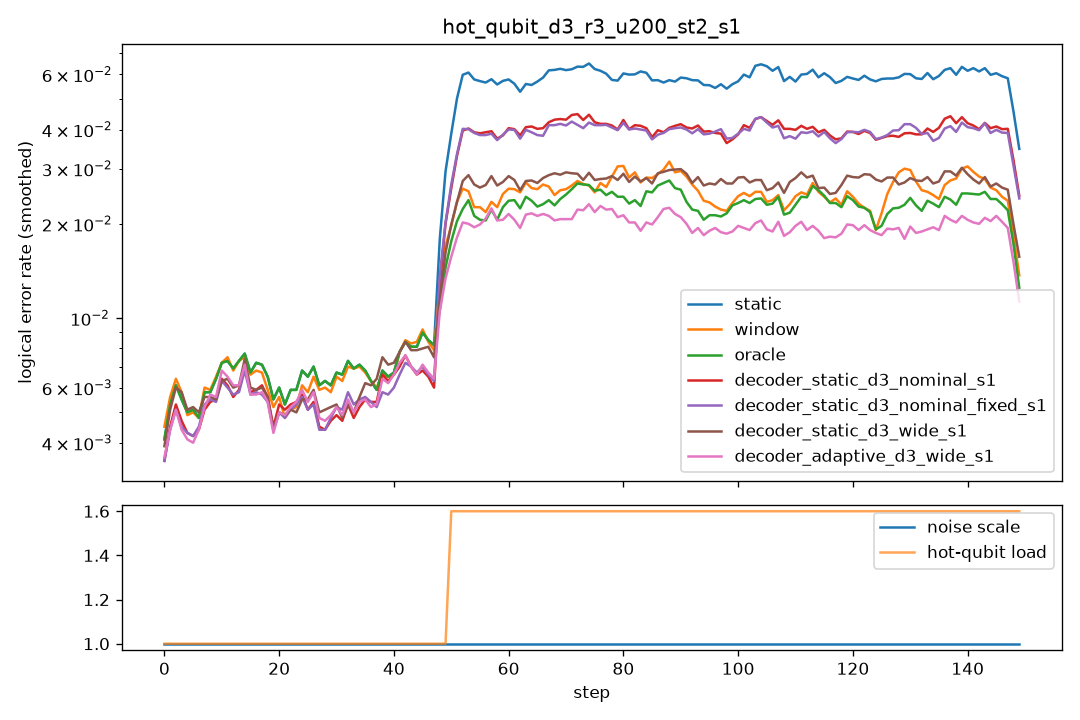

Source data for this figure (header and first rows):
step, scale, n_hot, hot_p, static, window, oracle, decoder_static_d3_nominal_s1, decoder_static_d3_nominal_fixed_s1, decoder_static_d3_wide_s1, decoder_adaptive_d3_wide_s1
0, 1.0, 0, 0.0, 0.0095, 0.0095, 0.0095, 0.008, 0.008, 0.008, 0.008
1, 1.0, 0, 0.0, 0.0065, 0.0085, 0.0065, 0.0055, 0.0055, 0.0075, 0.0065
2, 1.0, 0, 0.0, 0.0045, 0.0045, 0.0045, 0.004, 0.004, 0.004, 0.0035
3, 1.0, 0, 0.0, 0.006, 0.0055, 0.006, 0.005, 0.0045, 0.006, 0.004
4, 1.0, 0, 0.0, 0.004, 0.004, 0.004, 0.004, 0.0035, 0.0045, 0.0035
5, 1.0, 0, 0.0, 0.0065, 0.0065, 0.0065, 0.005, 0.005, 0.007, 0.0045
6, 1.0, 0, 0.0, 0.004, 0.004, 0.004, 0.0035, 0.0045, 0.004, 0.005
7, 1.0, 0, 0.0, 0.005, 0.005, 0.005, 0.0035, 0.0035, 0.0045, 0.003
8, 1.0, 0, 0.0, 0.0045, 0.0045, 0.0045, 0.006, 0.006, 0.005, 0.006
9, 1.0, 0, 0.0, 0.009, 0.01, 0.009, 0.0075, 0.0075, 0.0075, 0.0075
10, 1.0, 0, 0.0, 0.0065, 0.006, 0.0065, 0.0065, 0.006, 0.007, 0.007
11, 1.0, 0, 0.0, 0.007, 0.007, 0.007, 0.004, 0.004, 0.0035, 0.0045
12, 1.0, 0, 0.0, 0.009, 0.0085, 0.009, 0.008, 0.008, 0.0085, 0.009
13, 1.0, 0, 0.0, 0.005, 0.006, 0.005, 0.0045, 0.0045, 0.0055, 0.0045
14, 1.0, 0, 0.0, 0.007, 0.0065, 0.007, 0.005, 0.006, 0.0055, 0.0055
15, 1.0, 0, 0.0, 0.0085, 0.0085, 0.0085, 0.008, 0.0065, 0.0075, 0.007
16, 1.0, 0, 0.0, 0.009, 0.008, 0.009, 0.0095, 0.009, 0.01, 0.0095
17, 1.0, 0, 0.0, 0.004, 0.004, 0.004, 0.002, 0.0025, 0.0015, 0.002
18, 1.0, 0, 0.0, 0.0075, 0.007, 0.0075, 0.005, 0.005, 0.005, 0.0045
19, 1.0, 0, 0.0, 0.0065, 0.006, 0.0065, 0.006, 0.0055, 0.006, 0.006
20, 1.0, 0, 0.0, 0.0055, 0.0045, 0.0055, 0.0055, 0.005, 0.0055, 0.005
21, 1.0, 0, 0.0, 0.004, 0.0045, 0.004, 0.004, 0.004, 0.004, 0.004
22, 1.0, 0, 0.0, 0.0065, 0.006, 0.0065, 0.006, 0.0055, 0.0045, 0.0055
23, 1.0, 0, 0.0, 0.004, 0.003, 0.004, 0.004, 0.004, 0.0045, 0.004
24, 1.0, 0, 0.0, 0.0095, 0.0075, 0.0095, 0.007, 0.007, 0.007, 0.0075
25, 1.0, 0, 0.0, 0.0055, 0.005, 0.0055, 0.006, 0.006, 0.005, 0.006
26, 1.0, 0, 0.0, 0.0085, 0.009, 0.0085, 0.0055, 0.0055, 0.0065, 0.0065
27, 1.0, 0, 0.0, 0.005, 0.0045, 0.005, 0.003, 0.003, 0.0045, 0.003
28, 1.0, 0, 0.0, 0.0065, 0.0065, 0.0065, 0.0055, 0.005, 0.0065, 0.006
29, 1.0, 0, 0.0, 0.005, 0.0045, 0.005, 0.0025, 0.0025, 0.0025, 0.0025
30, 1.0, 0, 0.0, 0.0065, 0.0055, 0.0065, 0.0055, 0.006, 0.0055, 0.0055
31, 1.0, 0, 0.0, 0.0075, 0.008, 0.0075, 0.007, 0.0075, 0.007, 0.0075
32, 1.0, 0, 0.0, 0.008, 0.008, 0.008, 0.004, 0.005, 0.005, 0.0045
33, 1.0, 0, 0.0, 0.006, 0.0055, 0.006, 0.0045, 0.0045, 0.004, 0.0045
34, 1.0, 0, 0.0, 0.0085, 0.008, 0.0085, 0.0055, 0.006, 0.005, 0.0055
35, 1.0, 0, 0.0, 0.0045, 0.005, 0.0045, 0.003, 0.0035, 0.004, 0.003
36, 1.0, 0, 0.0, 0.0085, 0.0085, 0.0085, 0.009, 0.0085, 0.01, 0.0095
37, 1.0, 0, 0.0, 0.0065, 0.0065, 0.0065, 0.0055, 0.0055, 0.008, 0.005
38, 1.0, 0, 0.0, 0.0035, 0.0035, 0.0035, 0.004, 0.0035, 0.0035, 0.003
39, 1.0, 0, 0.0, 0.0065, 0.0065, 0.0065, 0.0055, 0.005, 0.0065, 0.006
40, 1.0, 0, 0.0, 0.009, 0.008, 0.009, 0.009, 0.0065, 0.0095, 0.0085
41, 1.0, 0, 0.0, 0.007, 0.008, 0.007, 0.0075, 0.008, 0.008, 0.0085
42, 1.0, 0, 0.0, 0.0075, 0.007, 0.0075, 0.007, 0.007, 0.0085, 0.007
43, 1.0, 0, 0.0, 0.009, 0.0095, 0.009, 0.006, 0.0065, 0.0065, 0.006
44, 1.0, 0, 0.0, 0.0095, 0.01, 0.0095, 0.0085, 0.008, 0.0095, 0.008
45, 1.0, 0, 0.0, 0.0075, 0.007, 0.0075, 0.006, 0.0055, 0.007, 0.0055
46, 1.0, 0, 0.0, 0.007, 0.0085, 0.007, 0.0055, 0.0065, 0.008, 0.0065
47, 1.0, 0, 0.0, 0.012, 0.011, 0.012, 0.008, 0.0085, 0.009, 0.0095
48, 1.0, 0, 0.0, 0.0065, 0.0055, 0.0065, 0.0045, 0.0045, 0.007, 0.004
49, 1.0, 0, 0.0, 0.008, 0.0075, 0.008, 0.006, 0.0065, 0.0065, 0.0065
50, 1.0, 2, 0.03, 0.056, 0.0315, 0.0195, 0.0405, 0.0425, 0.0265, 0.026
51, 1.0, 2, 0.03, 0.0645, 0.0295, 0.0265, 0.041, 0.039, 0.032, 0.021
52, 1.0, 2, 0.03, 0.059, 0.0245, 0.0275, 0.038, 0.041, 0.0275, 0.021
53, 1.0, 2, 0.03, 0.064, 0.0245, 0.0205, 0.0395, 0.038, 0.025, 0.016
54, 1.0, 2, 0.03, 0.0555, 0.0195, 0.0175, 0.0395, 0.0405, 0.026, 0.017
55, 1.0, 2, 0.03, 0.061, 0.029, 0.027, 0.0435, 0.042, 0.0325, 0.025
56, 1.0, 2, 0.03, 0.0495, 0.0155, 0.0135, 0.0355, 0.0335, 0.0225, 0.0185
57, 1.0, 2, 0.03, 0.0555, 0.0245, 0.0245, 0.0365, 0.038, 0.0245, 0.023
58, 1.0, 2, 0.03, 0.061, 0.0205, 0.02, 0.041, 0.038, 0.0275, 0.0205
59, 1.0, 2, 0.03, 0.0625, 0.028, 0.026, 0.041, 0.0425, 0.035, 0.025
... 90 more rows
